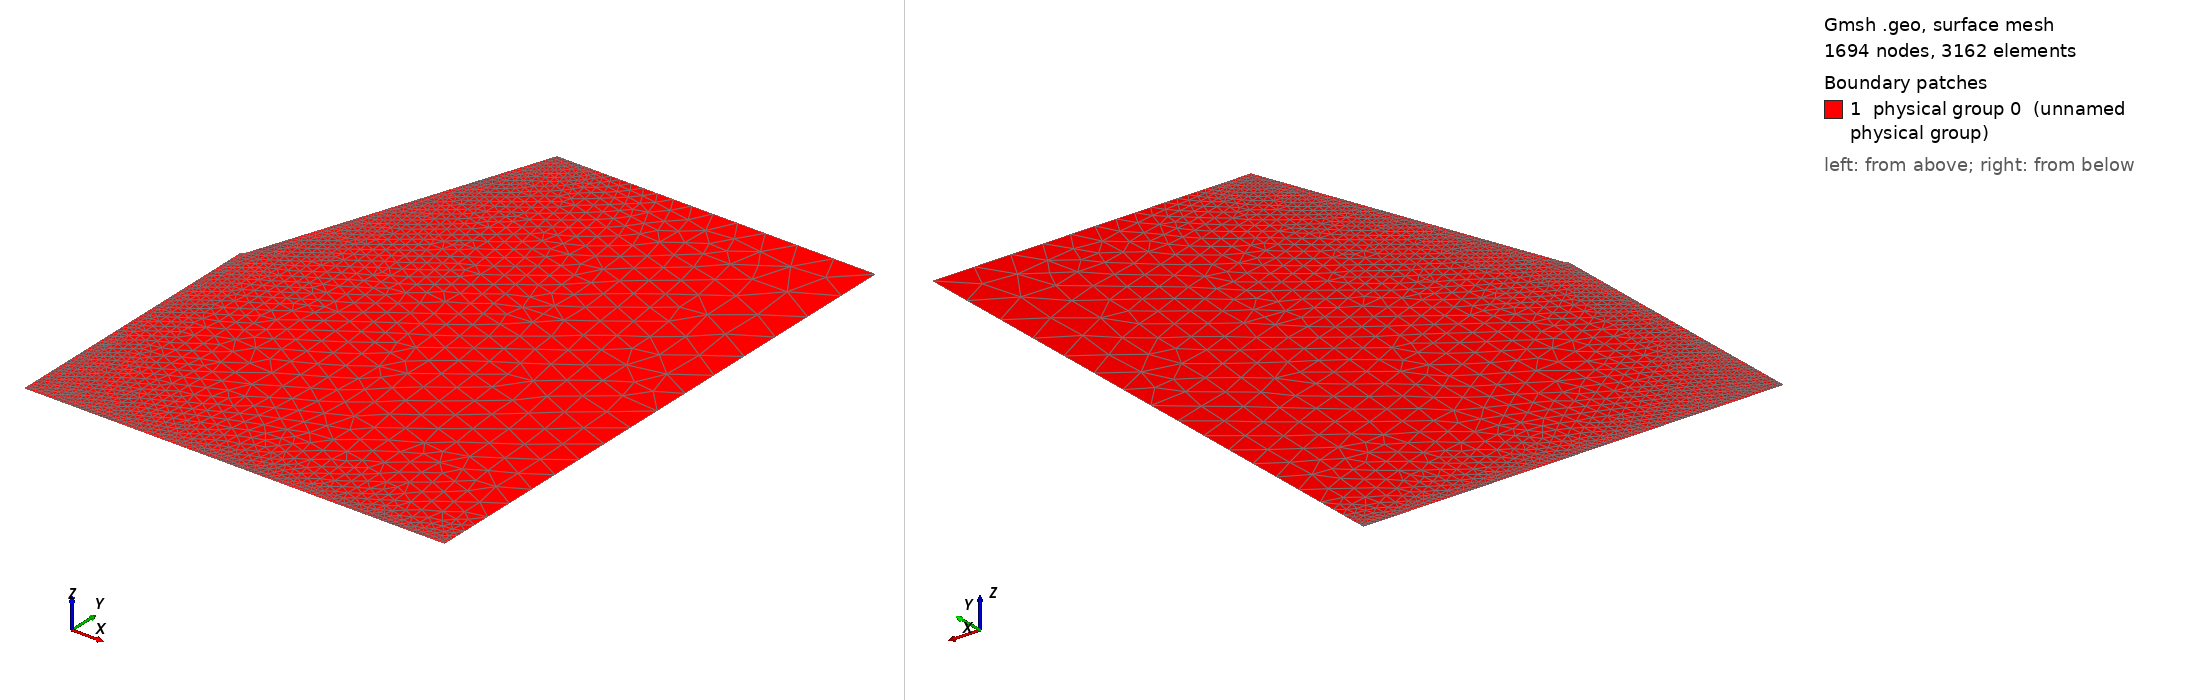

Gmsh geometry script, surface-meshed: 1694 nodes, 3162 surface elements. Boundary patches (legend numbers): 1 physical group 0 (unnamed physical group). Left view from above one corner, right view from below the opposite corner. Legend entries are the model's physical surfaces. The drawing asked Gmsh for element sizes between 1% and 20% of the model's largest extent; the script's own settings can give other sizes.

=== pin_water_center04.geo (drawn) ===
// Gmsh project created on Thursday Aug 29 15:16:01 2019
//dom0Mult = 1e3;
dom0Mult = 1.0;

lc = 0.001 * dom0Mult;

// Point definitions defined in meters
// Lower left
//Point(1) = {0, 0, 0, lc/10.0};

// Upper left
//Point(2) = {0, 0.003, 0, lc/50.0};

// Upper right of boundary
Point(3) = {0.0015 * dom0Mult, 0.002 * dom0Mult, 0.0, lc/6};

// Lower right of boundary (right side of liquid interface)
Point(4) = {0.0015 * dom0Mult, 0, 0, lc/100}; 
Point(43) = {0.0015 * dom0Mult, 0.0002 * dom0Mult, 0.0, lc/10};

Point(6) = {0.0003625 * dom0Mult, 0.002 * dom0Mult, 0, lc/200};
Point(8) = {0.0, 0, 0, lc/100};
Point(81) = {0.0005 * dom0Mult, 0, 0, lc/100};

// For rounded tip of electrode
//lcp = lc / 20000.0;
lcp = lc / 40000.0;
Point(9) = {0.00001 * dom0Mult, 0.00101 * dom0Mult, 0, lcp * 5};
//Point(12) = {-0.00001 * dom0Mult, 0.00101 * dom0Mult, 0, lcp};
Point(12) = {0 * dom0Mult, 0.00100294 * dom0Mult, 0, lcp};
Point(13) = {0, 0.00101356060606 * dom0Mult, 0, lcp};
Circle(85) = {9,13,12};

Point(777) = {0, 0.0009 * dom0Mult, 0, lc/200};
Point(888) = {0, 0.0005 * dom0Mult, 0, lc/40};
Point(889) = {0.0005 * dom0Mult, 0.0005 * dom0Mult, 0, lc/10};

// Create the lines defining the boundaries
// Lines are named according to the points they connect
Line(881) = {8,81}; // Bottom right of domain
Line(814) = {81,4};
//Line(34) = {4,3}; // Right of domain
Line(443) = {4,43};
Line(433) = {43,3};
Line(65) = {6,9}; // Pin lower
Line(36) = {3,6};
Line(12777) = {12,777};
Line(777888) = {777,888};
Line(8888) = {888,8};

//Line(121) = {12,1};
//Line Loop(1) = {4082,828,881,814,34,36,65,85,1260,6030,3040};
//Line Loop(1) = {4082,828,881,814,443,433,36,65,85,1260,6030,304030,403040};
Line Loop(1) = {881,814,443,433,36,65,85,12777,777888,8888};
Plane Surface(0) = {1}; // Define the physical surface of the domain encompassed by curve loop 1

Physical Surface("Inside Domain") = {0};
Physical Curve("bottom") = {881,814};
Physical Curve("top") = {36};
Physical Curve("electrode") = {65,85};
Physical Curve("right") = {443,433};

lcc = lc/20000;
//Point(999) = {0.000011, 0.00101, 0, lcc};
//Point(121212) = {-0.000011, 0.00101, 0, lcc};
//Point(912) = {0, 0.0010018, 0, lcc};
//Point{999} In Surface{0}; 
//Point{121212} In Surface{0}; 
//Point{912} In Surface{0}; 
//Point(777) = {0, 0.0009 * dom0Mult, 0, lc/100};
//Point(888) = {0, 0.0005 * dom0Mult, 0, lc/20};
//Point(889) = {0.0005 * dom0Mult, 0.0005 * dom0Mult, 0, lc/10};
//Point{777} In Surface{0};
//Point{888} In Surface{0};
Point{889} In Surface{0};
//Point{887} In Surface{0};
Geometry.PointNumbers=1;
Geometry.LineNumbers=1;
Geometry.SurfaceNumbers=1;
//Mesh.ElementOrder=2;
